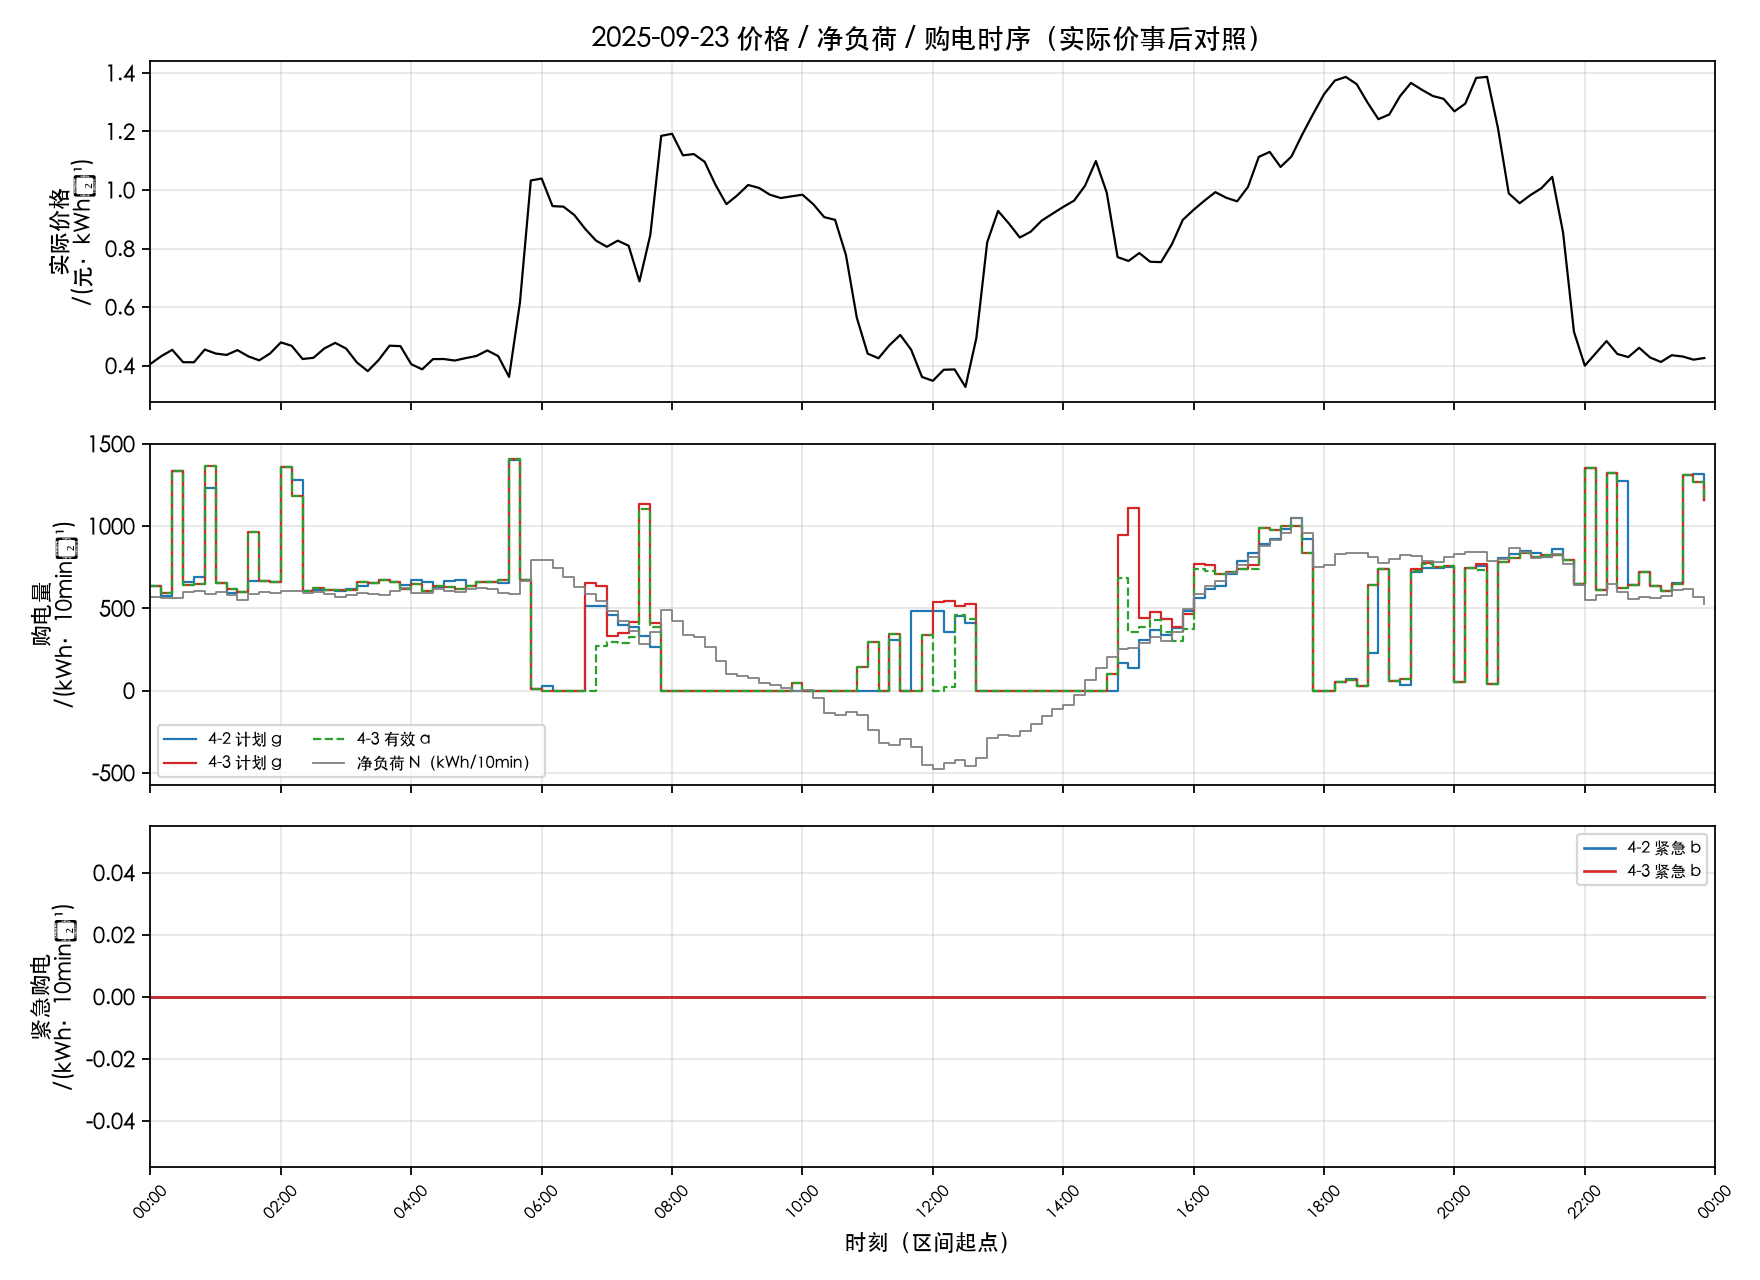

The table this chart was drawn from, first rows:
日期, 时段序, 时刻起, 时刻止, 价格_实际, 净负荷_kWh每10min, 计划g_42, 有效a_42, 紧急b_42, 计划g_43, 有效a_43, 紧急b_43
2025-09-23, 1, 00:00, 00:10, 0.4059, 570.2, 638.1, 638.1, 0.000000, 638.1, 638.1, 0.000000
2025-09-23, 2, 00:10, 00:20, 0.4324, 560.3, 575.3, 575.3, 0.000000, 594.9, 594.9, 0.000000
2025-09-23, 3, 00:20, 00:30, 0.4539, 564.8, 1335, 1335, 0.000000, 1335, 1335, 0.000000
2025-09-23, 4, 00:30, 00:40, 0.4117, 598.5, 657.5, 657.5, 0.000000, 643, 643, 0.000000
2025-09-23, 5, 00:40, 00:50, 0.4114, 606.5, 689, 689, 0.000000, 649.3, 649.3, 0.000000
2025-09-23, 6, 00:50, 01:00, 0.4549, 589.8, 1229, 1229, 0.000000, 1368, 1368, 0.000000
2025-09-23, 7, 01:00, 01:10, 0.4413, 597.4, 656.2, 656.2, 0.000000, 656.2, 656.2, 0.000000
2025-09-23, 8, 01:10, 01:20, 0.4365, 580, 593.9, 593.9, 0.000000, 618.9, 618.9, 0.000000
2025-09-23, 9, 01:20, 01:30, 0.4529, 552.7, 598.7, 598.7, 0.000000, 598.7, 598.7, 0.000000
2025-09-23, 10, 01:30, 01:40, 0.4318, 584.1, 667.8, 667.8, 0.000000, 964.6, 964.6, 0.000000
2025-09-23, 11, 01:40, 01:50, 0.418, 601.9, 663.7, 663.7, 0.000000, 663.7, 663.7, 0.000000
2025-09-23, 12, 01:50, 02:00, 0.4413, 590.6, 662.8, 662.8, 0.000000, 662.8, 662.8, 0.000000
2025-09-23, 13, 02:00, 02:10, 0.4794, 604.6, 1356, 1356, 0.000000, 1356, 1356, 0.000000
2025-09-23, 14, 02:10, 02:20, 0.4675, 607.8, 1281, 1281, 0.000000, 1183, 1183, 0.000000
2025-09-23, 15, 02:20, 02:30, 0.4225, 595, 602.9, 602.9, 0.000000, 602.9, 602.9, 0.000000
2025-09-23, 16, 02:30, 02:40, 0.4268, 598.5, 609.9, 609.9, 0.000000, 623.5, 623.5, 0.000000
2025-09-23, 17, 02:40, 02:50, 0.4588, 587.3, 612.4, 612.4, 0.000000, 613.3, 613.3, 0.000000
2025-09-23, 18, 02:50, 03:00, 0.4777, 567, 603.7, 603.7, 0.000000, 609.9, 609.9, 0.000000
2025-09-23, 19, 03:00, 03:10, 0.4584, 578.5, 618.7, 618.7, 0.000000, 611.6, 611.6, 0.000000
2025-09-23, 20, 03:10, 03:20, 0.4106, 591.1, 637.5, 637.5, 0.000000, 657.3, 657.3, 0.000000
2025-09-23, 21, 03:20, 03:30, 0.3812, 586.9, 655.3, 655.3, 0.000000, 655.3, 655.3, 0.000000
2025-09-23, 22, 03:30, 03:40, 0.4192, 582.2, 672.7, 672.7, 0.000000, 672.7, 672.7, 0.000000
2025-09-23, 23, 03:40, 03:50, 0.4681, 602.8, 660.4, 660.4, 0.000000, 660, 660, 0.000000
2025-09-23, 24, 03:50, 04:00, 0.4666, 623.1, 641, 641, 0.000000, 618.8, 618.8, 0.000000
2025-09-23, 25, 04:00, 04:10, 0.4048, 595.5, 671.5, 671.5, 0.000000, 647.6, 647.6, 0.000000
2025-09-23, 26, 04:10, 04:20, 0.3873, 591.5, 662.8, 662.8, 0.000000, 605.8, 605.8, 0.000000
2025-09-23, 27, 04:20, 04:30, 0.4222, 616.1, 628.2, 628.2, 0.000000, 638.5, 638.5, 0.000000
2025-09-23, 28, 04:30, 04:40, 0.4225, 604.9, 663.4, 663.4, 0.000000, 628.2, 628.2, 0.000000
2025-09-23, 29, 04:40, 04:50, 0.4173, 600.4, 672.4, 672.4, 0.000000, 619.4, 619.4, 0.000000
2025-09-23, 30, 04:50, 05:00, 0.4256, 618.1, 636.5, 636.5, 0.000000, 633.3, 633.3, 0.000000
2025-09-23, 31, 05:00, 05:10, 0.433, 625.2, 659.3, 659.3, 0.000000, 659.4, 659.4, 0.000000
2025-09-23, 32, 05:10, 05:20, 0.4518, 614.9, 660.1, 660.1, 0.000000, 660.2, 660.2, 0.000000
2025-09-23, 33, 05:20, 05:30, 0.4325, 592.9, 651.5, 651.5, 0.000000, 670.8, 670.8, 0.000000
2025-09-23, 34, 05:30, 05:40, 0.3613, 584, 1402, 1402, 0.000000, 1406, 1406, 0.000000
2025-09-23, 35, 05:40, 05:50, 0.6152, 666.9, 674.8, 674.8, 0.000000, 670.4, 670.4, 0.000000
2025-09-23, 36, 05:50, 06:00, 1.032, 790.6, 10.76, 10.76, 0.000000, 11.32, 11.32, 0.000000
2025-09-23, 37, 06:00, 06:10, 1.039, 793.8, 29.5, 29.5, 0.000000, 0.000000, 0.000000, 0.000000
2025-09-23, 38, 06:10, 06:20, 0.9449, 742.7, 0.000000, 0.000000, 0.000000, 0.000000, 0.000000, 0.000000
2025-09-23, 39, 06:20, 06:30, 0.9432, 690.5, 0.000000, 0.000000, 0.000000, 0.000000, 0.000000, 0.000000
2025-09-23, 40, 06:30, 06:40, 0.9146, 630.6, 0.000000, 0.000000, 0.000000, 0.000000, 0.000000, 0.000000
2025-09-23, 41, 06:40, 06:50, 0.8673, 584.9, 512.5, 512.5, 0.000000, 653.5, 0.000000, 0.000000
2025-09-23, 42, 06:50, 07:00, 0.8271, 546.2, 516, 516, 0.000000, 638, 270.7, 0.000000
2025-09-23, 43, 07:00, 07:10, 0.8061, 484.7, 459.6, 459.6, 0.000000, 332.8, 292.9, 0.000000
2025-09-23, 44, 07:10, 07:20, 0.8269, 425.3, 401.4, 401.4, 0.000000, 349.5, 291.5, 0.000000
2025-09-23, 45, 07:20, 07:30, 0.8096, 361.3, 387.2, 387.2, 0.000000, 417.3, 324.9, 0.000000
2025-09-23, 46, 07:30, 07:40, 0.6878, 285.5, 331.2, 331.2, 0.000000, 1134, 1107, 0.000000
2025-09-23, 47, 07:40, 07:50, 0.8469, 357.7, 266, 266, 0.000000, 407.7, 388.5, 0.000000
2025-09-23, 48, 07:50, 08:00, 1.185, 491.3, 0.000000, 0.000000, 0.000000, 0.000000, 0.000000, 0.000000
2025-09-23, 49, 08:00, 08:10, 1.192, 424.2, 0.000000, 0.000000, 0.000000, 0.000000, 0.000000, 0.000000
2025-09-23, 50, 08:10, 08:20, 1.118, 340.3, 0.000000, 0.000000, 0.000000, 0.000000, 0.000000, 0.000000
2025-09-23, 51, 08:20, 08:30, 1.123, 322.9, 0.000000, 0.000000, 0.000000, 0.000000, 0.000000, 0.000000
2025-09-23, 52, 08:30, 08:40, 1.096, 267.2, 0.000000, 0.000000, 0.000000, 0.000000, 0.000000, 0.000000
2025-09-23, 53, 08:40, 08:50, 1.017, 177, 0.000000, 0.000000, 0.000000, 0.000000, 0.000000, 0.000000
2025-09-23, 54, 08:50, 09:00, 0.9516, 103.3, 0.000000, 0.000000, 0.000000, 0.000000, 0.000000, 0.000000
2025-09-23, 55, 09:00, 09:10, 0.9817, 88.53, 0.000000, 0.000000, 0.000000, 0.000000, 0.000000, 0.000000
2025-09-23, 56, 09:10, 09:20, 1.017, 75.39, 0.000000, 0.000000, 0.000000, 0.000000, 0.000000, 0.000000
2025-09-23, 57, 09:20, 09:30, 1.007, 46.36, 0.000000, 0.000000, 0.000000, 0.000000, 0.000000, 0.000000
2025-09-23, 58, 09:30, 09:40, 0.9839, 34.08, 0.000000, 0.000000, 0.000000, 0.000000, 0.000000, 0.000000
2025-09-23, 59, 09:40, 09:50, 0.9725, 13.98, 0.000000, 0.000000, 0.000000, 0.000000, 0.000000, 0.000000
2025-09-23, 60, 09:50, 10:00, 0.9784, -5.3, 0.000000, 0.000000, 0.000000, 43.08, 43.08, 0.000000
... 84 more rows
